Photos from the image-classification dataset "augmented" in the GitHub repository None3075/CardsClusters. Its 53 classes are: ace of clubs, ace of diamonds, ace of hearts, ace of spades, eight of clubs, eight of diamonds, eight of hearts, eight of spades, five of clubs, five of diamonds, five of hearts, five of spades, four of clubs, four of diamonds, four of hearts, four of spades, jack of clubs, jack of diamonds, jack of hearts, jack of spades, joker, king of clubs, king of diamonds, king of hearts, king of spades, nine of clubs, nine of diamonds, nine of hearts, nine of spades, queen of clubs, queen of diamonds, queen of hearts, queen of spades, seven of clubs, seven of diamonds, seven of hearts, seven of spades, six of clubs, six of diamonds, six of hearts, six of spades, ten of clubs, ten of diamonds, ten of hearts, ten of spades, three of clubs, three of diamonds, three of hearts, three of spades, two of clubs, two of diamonds, two of hearts, two of spades.

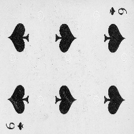
Label: six of spades

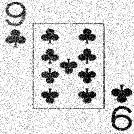
Label: nine of clubs

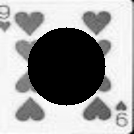
Label: nine of hearts

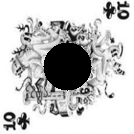
Label: ten of clubs

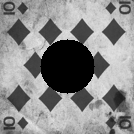
Label: ten of diamonds

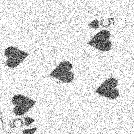
Label: five of hearts
